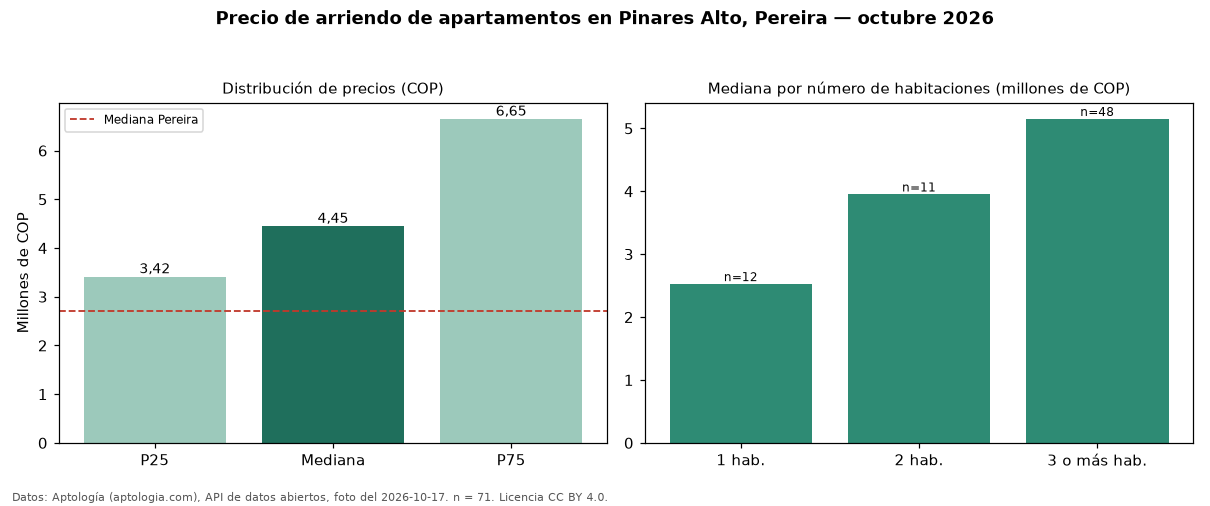

Values plotted in this chart, from the file beside it:
seccion, metrica, valor_cop, n
precio, p25, 3415000, 71
precio, mediana, 4450000, 71
precio, p75, 6650000, 71
precio, minimo, 1700000, 71
precio, maximo, 8450000, 71
parqueadero, avisos_con_parqueadero, 71, 71
parqueadero, mediana_con_parqueadero, 4450000, 71
habitaciones, 1, 2525000, 12
habitaciones, 2, 3950000, 11
habitaciones, 3+, 5150000, 48
ciudad, mediana_ciudad, 2700000, 
fuente, fecha_foto, 2026-10-17, 
fuente, atribucion, https://www.aptologia.com/arriendo/perei…, 
